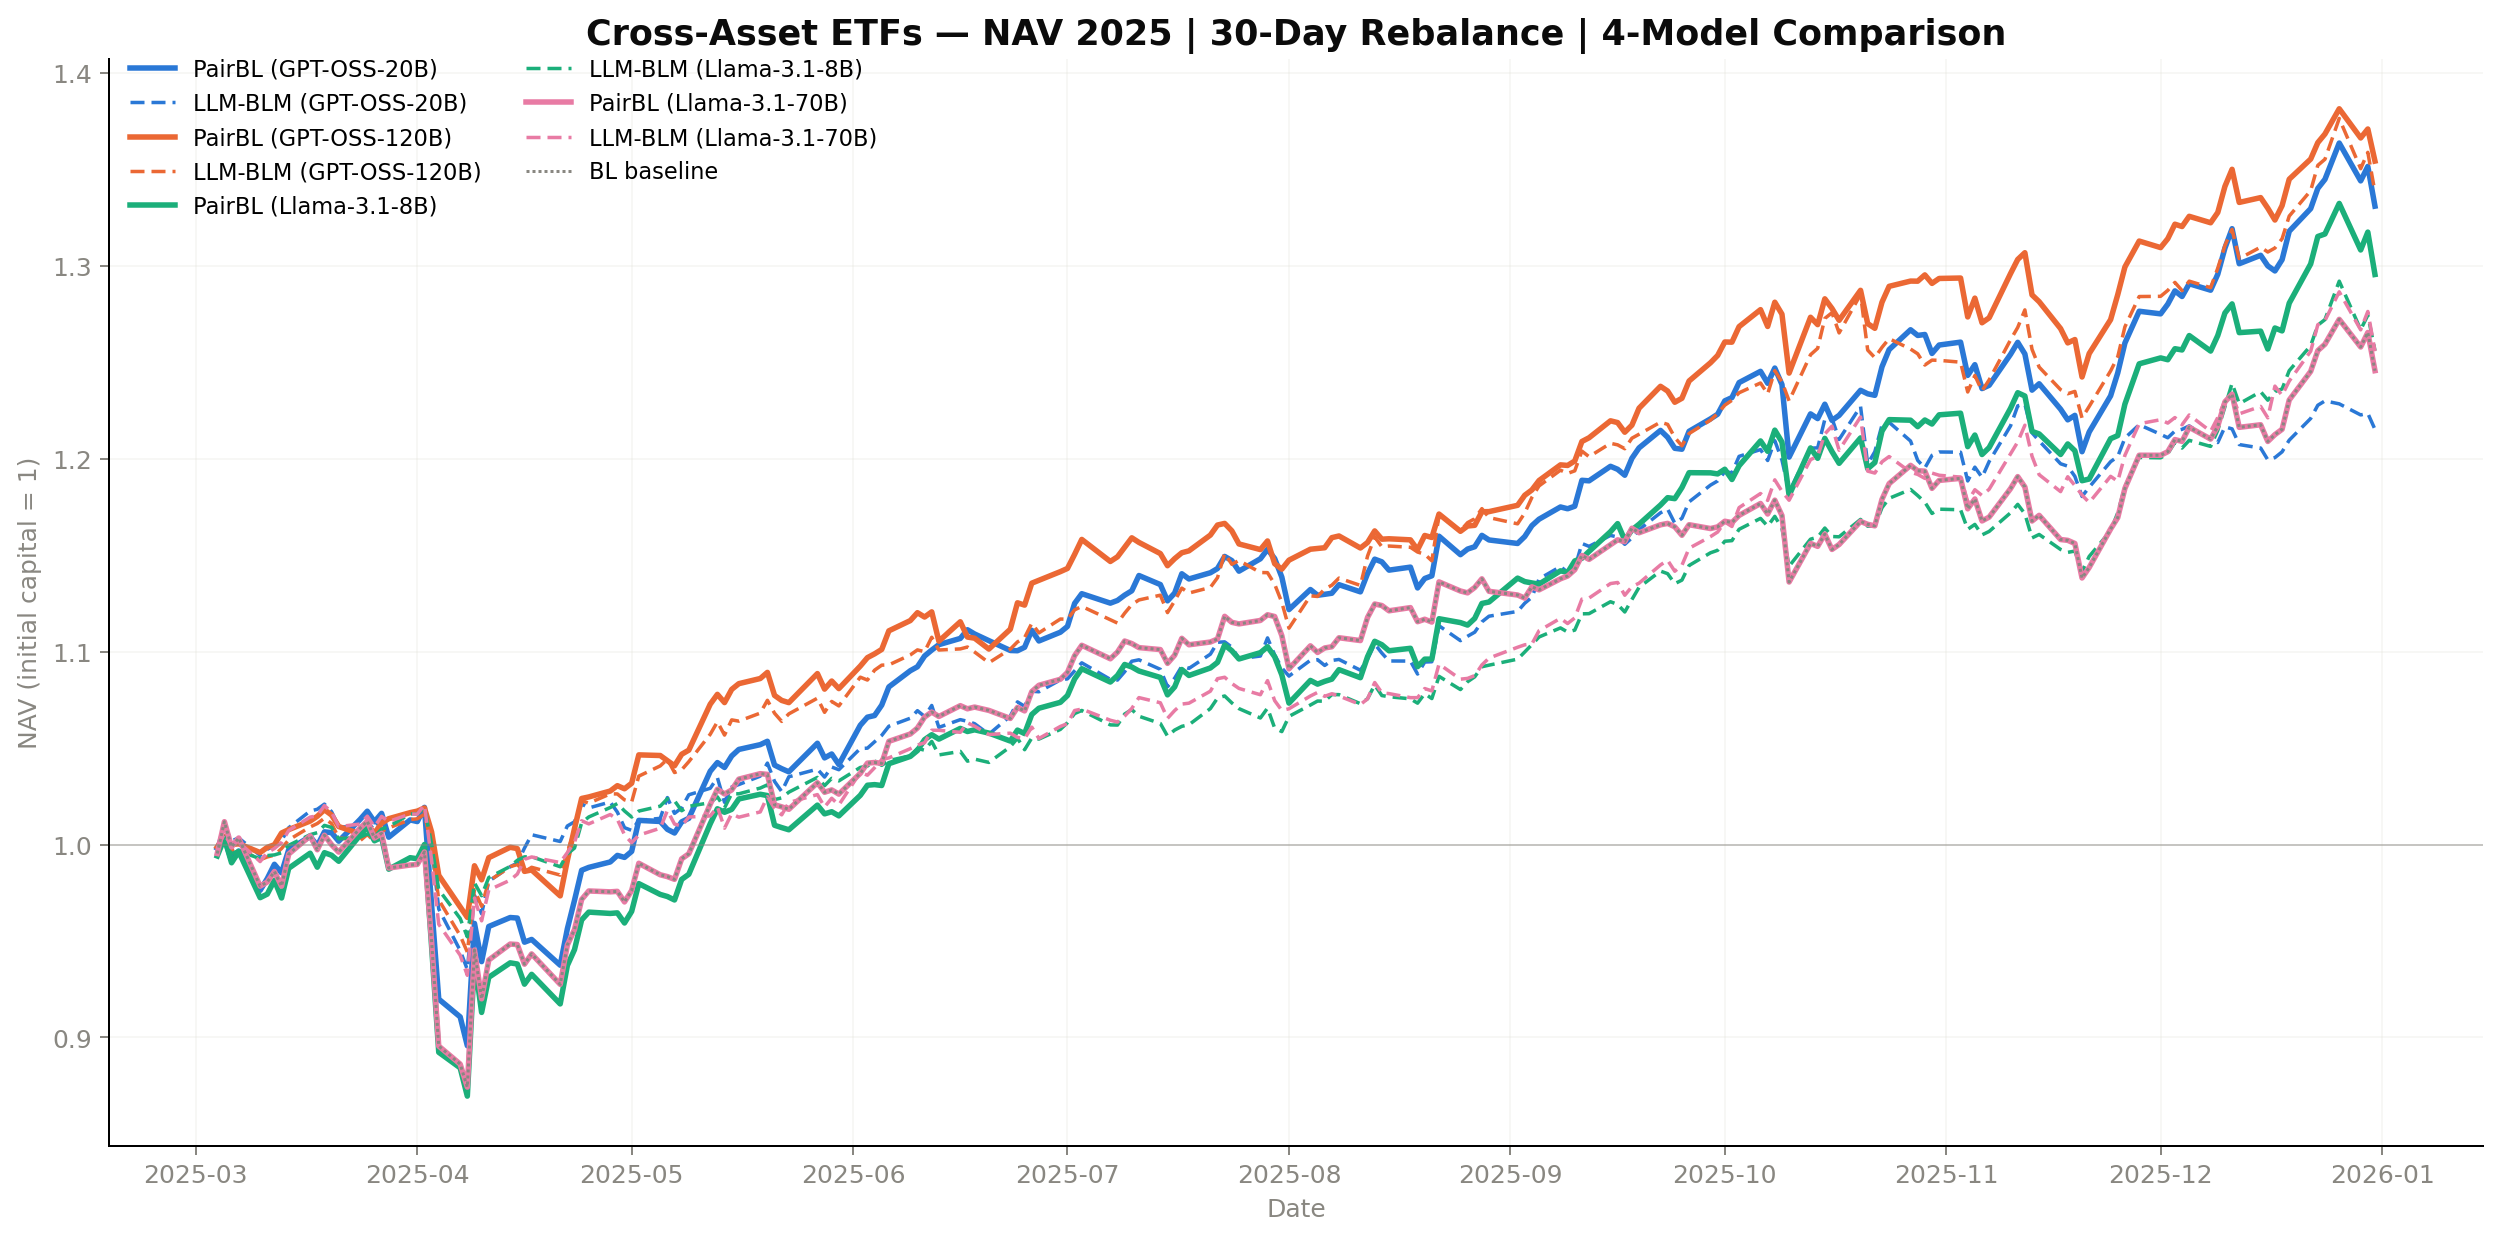

The data file committed next to this chart (first rows):
Date, PairBL_GPT-OSS-20B, LLM_BLM_GPT-OSS-20B, BL, PairBL_GPT-OSS-120B, LLM_BLM_GPT-OSS-120B, PairBL_Llama-3.1-8B, LLM_BLM_Llama-3.1-8B, PairBL_Llama-3.1-70B, LLM_BLM_Llama-3.1-70B
2025-03-04, 0.998, 0.9988, 0.9954, 0.9987, 0.9972, 0.9941, 0.9989, 0.9954, 0.9982
2025-03-05, 1.003, 1.01, 1.012, 1.004, 1.004, 1.003, 1.002, 1.012, 1.006
2025-03-06, 0.9918, 1.002, 0.9988, 1, 0.9969, 0.9905, 0.9952, 0.9988, 0.999
2025-03-07, 0.9967, 1.003, 1.003, 1, 0.9981, 0.9963, 0.9969, 1.003, 1.001
2025-03-10, 0.9763, 0.9943, 0.9784, 0.9959, 0.9921, 0.9725, 0.9926, 0.9784, 0.9912
2025-03-11, 0.9824, 0.9976, 0.9806, 0.9985, 0.9936, 0.9743, 0.9943, 0.9806, 0.9959
2025-03-12, 0.9898, 0.9993, 0.986, 0.9999, 0.9945, 0.9814, 0.9946, 0.986, 0.9979
2025-03-13, 0.9853, 1.002, 0.9784, 1.006, 0.998, 0.9723, 0.9957, 0.9784, 1.001
2025-03-14, 0.9973, 1.009, 0.9951, 1.008, 1.002, 0.9877, 0.9996, 0.9951, 1.007
2025-03-17, 1.004, 1.017, 1.004, 1.012, 1.009, 0.9955, 1.005, 1.004, 1.014
2025-03-18, 0.9994, 1.018, 0.9973, 1.015, 1.011, 0.9883, 1.006, 0.9973, 1.015
2025-03-19, 1.007, 1.021, 1.005, 1.018, 1.014, 0.9958, 1.01, 1.005, 1.02
2025-03-20, 1.006, 1.017, 0.9999, 1.015, 1.011, 0.9944, 1.009, 0.9999, 1.017
2025-03-21, 1.002, 1.009, 0.9961, 1.009, 1.003, 0.9913, 1.003, 0.9961, 1.009
2025-03-24, 1.013, 1.009, 1.009, 1.006, 1.002, 1.005, 1.004, 1.009, 1.011
2025-03-25, 1.017, 1.011, 1.012, 1.011, 1.005, 1.009, 1.005, 1.012, 1.015
2025-03-26, 1.012, 1.008, 1.003, 1.006, 1.002, 1.002, 1.004, 1.003, 1.009
2025-03-27, 1.016, 1.014, 1.006, 1.011, 1.007, 1.004, 1.008, 1.006, 1.015
2025-03-28, 1.004, 1.012, 0.9878, 1.013, 1.009, 0.9872, 1.009, 0.9878, 1.012
2025-03-31, 1.013, 1.017, 0.9894, 1.017, 1.013, 0.9932, 1.016, 0.9894, 1.016
2025-04-01, 1.012, 1.017, 0.9897, 1.017, 1.013, 0.9926, 1.016, 0.9897, 1.016
2025-04-02, 1.019, 1.02, 0.9961, 1.019, 1.016, 1, 1.019, 0.9961, 1.021
2025-04-03, 0.9686, 0.9995, 0.9498, 1.007, 0.9989, 0.9472, 1, 0.9498, 0.9918
2025-04-04, 0.9199, 0.9666, 0.8956, 0.984, 0.9714, 0.8923, 0.9766, 0.8956, 0.9587
2025-04-07, 0.9107, 0.9451, 0.8862, 0.9677, 0.9528, 0.8842, 0.9617, 0.8862, 0.9427
2025-04-08, 0.8957, 0.9352, 0.8743, 0.9622, 0.9443, 0.8696, 0.9522, 0.8743, 0.9322
2025-04-09, 0.9591, 0.9737, 0.9453, 0.989, 0.9766, 0.9402, 0.9801, 0.9453, 0.9723
2025-04-10, 0.9393, 0.9641, 0.92, 0.9817, 0.968, 0.913, 0.9735, 0.92, 0.9605
2025-04-11, 0.9575, 0.981, 0.9401, 0.9932, 0.981, 0.9312, 0.9829, 0.9401, 0.9764
2025-04-14, 0.9622, 0.9885, 0.9484, 0.9986, 0.9885, 0.9387, 0.9887, 0.9484, 0.9816
2025-04-15, 0.9619, 0.9904, 0.9482, 0.9979, 0.9896, 0.9381, 0.9918, 0.9482, 0.9847
2025-04-16, 0.9494, 0.9982, 0.938, 0.9861, 0.9858, 0.9276, 0.9936, 0.938, 0.9923
2025-04-17, 0.9508, 1.005, 0.9433, 0.9869, 0.9882, 0.9327, 0.9937, 0.9433, 0.9936
2025-04-21, 0.9375, 1.002, 0.9275, 0.9734, 0.9842, 0.9174, 0.9885, 0.9275, 0.9907
2025-04-22, 0.9563, 1.01, 0.9479, 0.9918, 0.9962, 0.9373, 0.9951, 0.9479, 0.9958
2025-04-23, 0.9711, 1.012, 0.9559, 1.008, 1.007, 0.9455, 0.9982, 0.9559, 1.001
2025-04-24, 0.9867, 1.021, 0.9715, 1.024, 1.023, 0.9609, 1.011, 0.9715, 1.012
2025-04-25, 0.9882, 1.019, 0.9759, 1.025, 1.021, 0.965, 1.014, 0.9759, 1.011
2025-04-28, 0.991, 1.022, 0.9755, 1.028, 1.026, 0.9643, 1.019, 0.9755, 1.016
2025-04-29, 0.9944, 1.017, 0.9757, 1.031, 1.026, 0.9646, 1.021, 0.9757, 1.013
2025-04-30, 0.9933, 1.009, 0.9703, 1.029, 1.023, 0.9593, 1.017, 0.9703, 1.005
2025-05-01, 0.9964, 1.007, 0.9762, 1.032, 1.022, 0.9654, 1.014, 0.9762, 1.001
2025-05-02, 1.013, 1.012, 0.9903, 1.046, 1.035, 0.9797, 1.017, 0.9903, 1.005
2025-05-05, 1.012, 1.014, 0.9843, 1.046, 1.041, 0.9741, 1.02, 0.9843, 1.008
2025-05-06, 1.008, 1.024, 0.9834, 1.043, 1.044, 0.9731, 1.024, 0.9834, 1.018
2025-05-07, 1.006, 1.016, 0.982, 1.041, 1.037, 0.9713, 1.023, 0.982, 1.011
2025-05-08, 1.012, 1.019, 0.9926, 1.047, 1.039, 0.9819, 1.018, 0.9926, 1.01
2025-05-09, 1.014, 1.026, 0.9952, 1.049, 1.043, 0.9846, 1.02, 0.9952, 1.014
2025-05-12, 1.038, 1.029, 1.021, 1.073, 1.057, 1.011, 1.022, 1.021, 1.015
2025-05-13, 1.042, 1.035, 1.029, 1.078, 1.064, 1.019, 1.025, 1.029, 1.02
2025-05-14, 1.04, 1.022, 1.026, 1.074, 1.057, 1.017, 1.019, 1.026, 1.008
2025-05-15, 1.046, 1.03, 1.028, 1.08, 1.065, 1.018, 1.026, 1.028, 1.016
2025-05-16, 1.049, 1.031, 1.034, 1.083, 1.064, 1.024, 1.026, 1.034, 1.014
2025-05-19, 1.052, 1.035, 1.037, 1.086, 1.068, 1.026, 1.029, 1.037, 1.017
2025-05-20, 1.054, 1.042, 1.036, 1.089, 1.075, 1.025, 1.031, 1.036, 1.025
2025-05-21, 1.041, 1.033, 1.021, 1.077, 1.068, 1.01, 1.023, 1.021, 1.019
2025-05-22, 1.039, 1.027, 1.02, 1.075, 1.064, 1.009, 1.024, 1.02, 1.015
2025-05-23, 1.038, 1.035, 1.018, 1.074, 1.068, 1.008, 1.027, 1.018, 1.022
2025-05-27, 1.053, 1.039, 1.032, 1.089, 1.076, 1.02, 1.035, 1.032, 1.026
2025-05-28, 1.045, 1.035, 1.027, 1.081, 1.069, 1.016, 1.031, 1.027, 1.019
... 150 more rows
